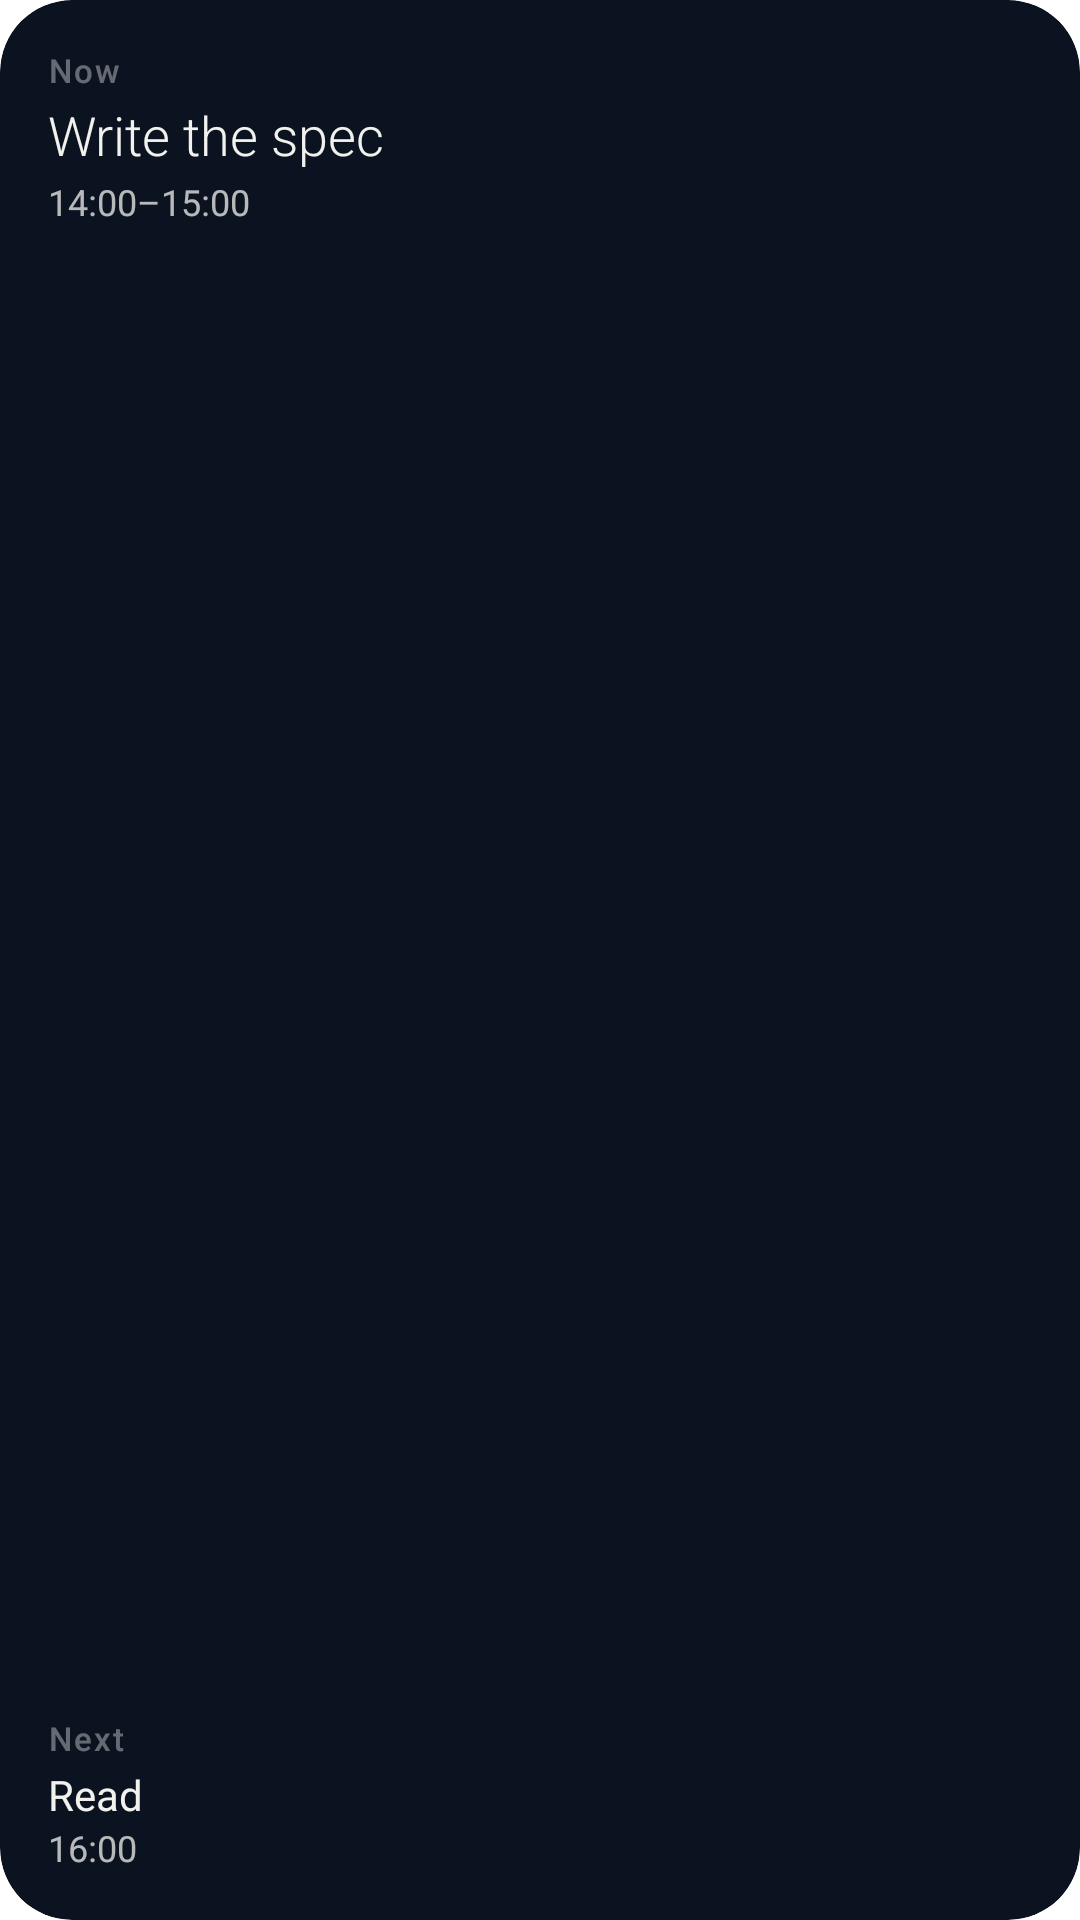

This screen was rendered from an Android layout file. Write that file and the resources it references.
<!-- AndroidManifest.xml: fallback theme Theme.MaterialComponents.DayNight.NoActionBar -->
<!-- res/layout/widget_today_small.xml -->
<FrameLayout xmlns:android="http://schemas.android.com/apk/res/android"
  android:id="@+id/root"
  android:layout_width="match_parent"
  android:layout_height="match_parent"
  android:background="@drawable/widget_frame"
  android:clipToOutline="true">

  <ImageView
    android:id="@+id/sky"
    android:layout_width="match_parent"
    android:layout_height="match_parent"
    android:importantForAccessibility="no"
    android:scaleType="fitXY" />

  <LinearLayout
    android:layout_width="match_parent"
    android:layout_height="match_parent"
    android:orientation="vertical"
    android:padding="16dp">

    <include layout="@layout/widget_today_now" />

    <FrameLayout
      android:layout_width="match_parent"
      android:layout_height="0dp"
      android:layout_weight="1" />

    <include layout="@layout/widget_today_next" />
  </LinearLayout>
</FrameLayout>
<!-- res/layout/widget_today_now.xml (included above) -->
<LinearLayout xmlns:android="http://schemas.android.com/apk/res/android"
  android:layout_width="match_parent"
  android:layout_height="wrap_content"
  android:orientation="vertical">

  <TextView
    android:id="@+id/now_label"
    android:layout_width="wrap_content"
    android:layout_height="wrap_content"
    android:fontFamily="sans-serif-medium"
    android:letterSpacing="0.06"
    android:text="Now"
    android:textColor="#66f1f1ee"
    android:textSize="11sp" />

  <TextView
    android:id="@+id/now_title"
    android:layout_width="match_parent"
    android:layout_height="wrap_content"
    android:layout_marginTop="2dp"
    android:ellipsize="end"
    android:fontFamily="sans-serif-light"
    android:maxLines="2"
    android:text="Write the spec"
    android:textColor="#fff1f1ee"
    android:textSize="18sp" />

  <TextView
    android:id="@+id/now_detail"
    android:layout_width="wrap_content"
    android:layout_height="wrap_content"
    android:layout_marginTop="2dp"
    android:fontFeatureSettings="tnum"
    android:maxLines="1"
    android:text="14:00–15:00"
    android:textColor="#bff1f1ee"
    android:textSize="12sp" />

  <Chronometer
    android:id="@+id/now_timer"
    android:layout_width="wrap_content"
    android:layout_height="wrap_content"
    android:layout_marginTop="2dp"
    android:fontFeatureSettings="tnum"
    android:textColor="#bff1f1ee"
    android:textSize="12sp"
    android:visibility="gone" />
</LinearLayout>
<!-- res/layout/widget_today_next.xml (included above) -->
<LinearLayout xmlns:android="http://schemas.android.com/apk/res/android"
  android:id="@+id/next"
  android:layout_width="match_parent"
  android:layout_height="wrap_content"
  android:orientation="vertical">

  <TextView
    android:id="@+id/next_label"
    android:layout_width="wrap_content"
    android:layout_height="wrap_content"
    android:fontFamily="sans-serif-medium"
    android:letterSpacing="0.06"
    android:text="Next"
    android:textColor="#66f1f1ee"
    android:textSize="11sp" />

  <TextView
    android:id="@+id/next_title"
    android:layout_width="match_parent"
    android:layout_height="wrap_content"
    android:layout_marginTop="2dp"
    android:ellipsize="end"
    android:maxLines="1"
    android:text="Read"
    android:textColor="#fff1f1ee"
    android:textSize="14sp" />

  <TextView
    android:id="@+id/next_detail"
    android:layout_width="wrap_content"
    android:layout_height="wrap_content"
    android:fontFeatureSettings="tnum"
    android:maxLines="1"
    android:text="16:00"
    android:textColor="#bff1f1ee"
    android:textSize="12sp" />
</LinearLayout>
<!-- resources referenced by this layout -->
<resources>
  <!-- drawable widget_frame (drawable) -->
  <shape xmlns:android="http://schemas.android.com/apk/res/android" android:shape="rectangle">
    <solid android:color="#ff0b1220" />
    <corners android:radius="24dp" />
  </shape>
</resources>
